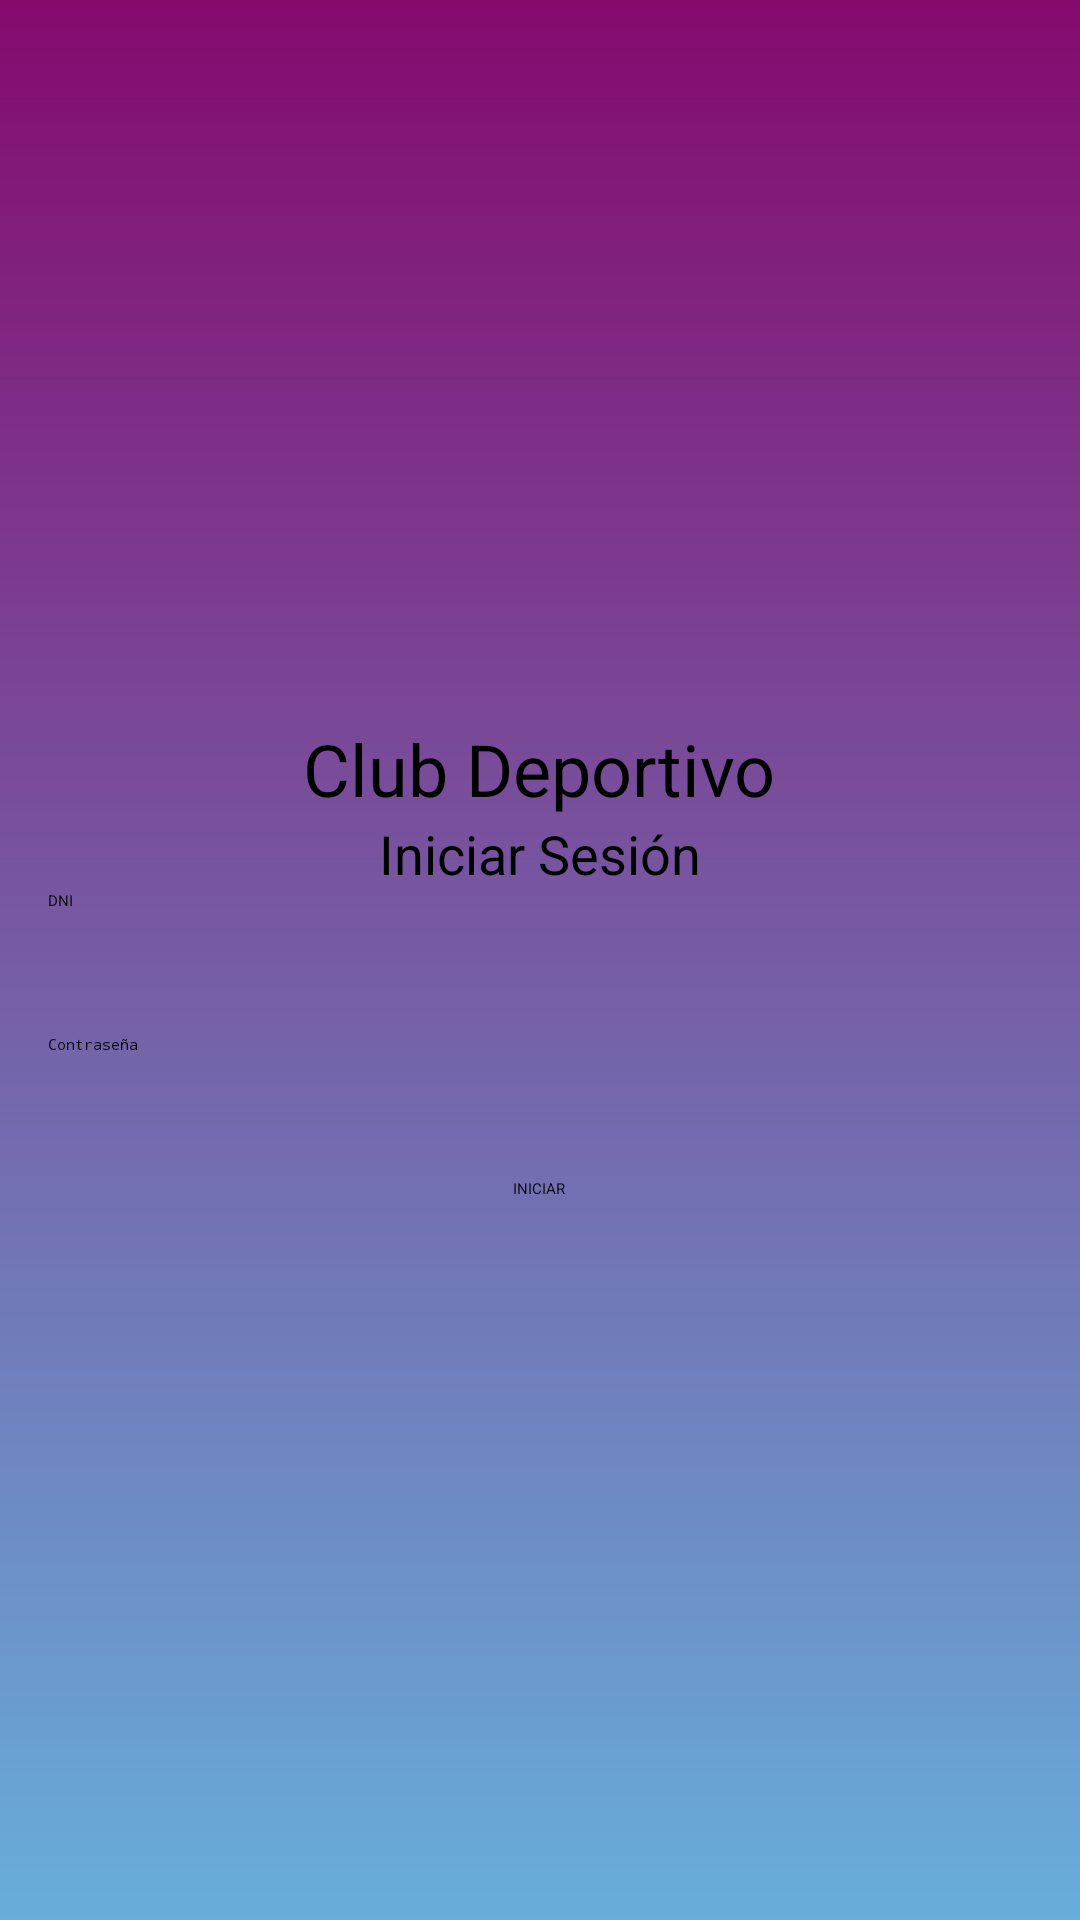

Write the Android layout XML for this screen, with the resource values it uses.
<!-- AndroidManifest.xml: application theme Theme.ClubDeportivo -->
<!-- res/layout/activity_main.xml -->
<?xml version="1.0" encoding="utf-8"?>
<LinearLayout xmlns:android="http://schemas.android.com/apk/res/android"
    android:layout_width="match_parent"
    android:layout_height="match_parent"
    android:orientation="vertical"
    android:background="@drawable/gradient_background"
    android:gravity="center"
    android:padding="16dp">

    <TextView
        android:layout_width="wrap_content"
        android:layout_height="wrap_content"
        android:text="Club Deportivo" android:textSize="24sp" />

    <TextView
        android:layout_width="wrap_content"
        android:layout_height="wrap_content"
        android:text="Iniciar Sesión" android:textSize="18sp" />

    <EditText
        android:id="@+id/editTextDNI"
        android:layout_width="match_parent"
        android:layout_height="48dp"
        android:hint="DNI" android:inputType="number" />

    <EditText
        android:id="@+id/editTextPassword"
        android:layout_width="match_parent"
        android:layout_height="48dp"
        android:hint="Contraseña" android:inputType="textPassword" />

    <Button
        android:id="@+id/btnLogin"
        android:layout_width="wrap_content"
        android:layout_height="wrap_content"
        android:text="INICIAR" />
</LinearLayout>
<!-- resources referenced by this layout -->
<resources>
  <!-- drawable gradient_background (drawable) -->
  <?xml version="1.0" encoding="utf-8"?>
  <layer-list xmlns:android="http://schemas.android.com/apk/res/android">
      <item>
          
          <shape>
              <gradient
                  android:angle="90"
                  android:startColor="#67AEDC"
                  android:centerColor="#765CA5"
                  android:endColor="#840A6E"
                  android:type="linear" />
          </shape>
      </item>
  </layer-list>
</resources>
